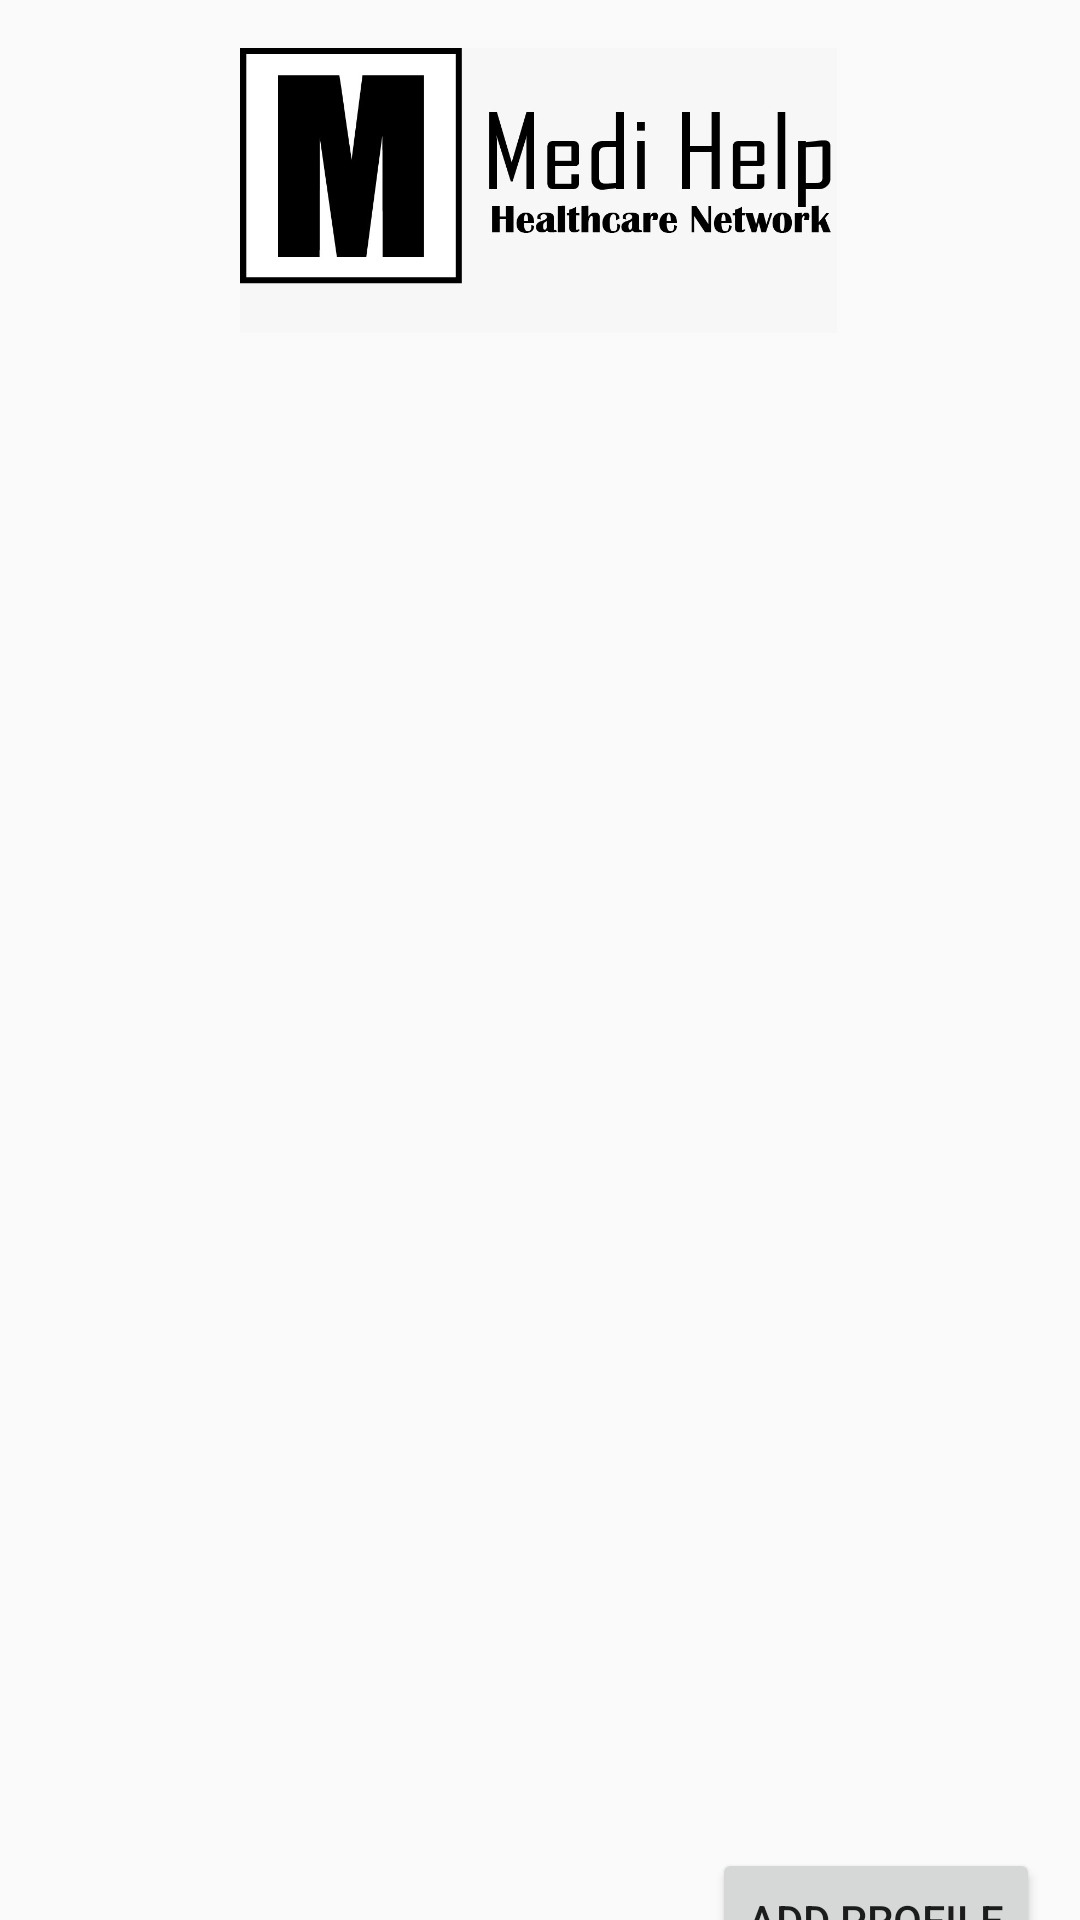

Here is an Android app screen rendered from its layout file. Give the layout XML and the strings, colors and styles it references.
<!-- AndroidManifest.xml: application theme Theme.Medihelpfinal -->
<!-- res/layout/activity_profile.xml -->
<?xml version="1.0" encoding="utf-8"?>
<androidx.constraintlayout.widget.ConstraintLayout xmlns:android="http://schemas.android.com/apk/res/android"
    xmlns:app="http://schemas.android.com/apk/res-auto"
    xmlns:tools="http://schemas.android.com/tools"
    android:layout_width="match_parent"
    android:layout_height="match_parent"
    tools:context=".profile">

    <ImageView
        android:id="@+id/imageView"
        android:layout_width="369dp"
        android:layout_height="95dp"
        android:layout_marginTop="16dp"
        android:contentDescription=""
        app:layout_constraintEnd_toEndOf="parent"
        app:layout_constraintHorizontal_bias="0.619"
        app:layout_constraintStart_toStartOf="parent"
        app:layout_constraintTop_toTopOf="parent"
        app:srcCompat="@drawable/medihelplogo"
        tools:ignore="ContentDescription" />

    <ListView
        android:id="@+id/list"
        android:layout_width="398dp"
        android:layout_height="433dp"
        app:layout_constraintEnd_toEndOf="parent"
        app:layout_constraintHorizontal_bias="0.5"
        app:layout_constraintStart_toStartOf="parent"
        app:layout_constraintTop_toBottomOf="@+id/imageView" />

    <Button
        android:id="@+id/button15"
        android:layout_width="wrap_content"
        android:layout_height="wrap_content"
        android:layout_marginTop="72dp"
        android:text="Add profile"
        app:layout_constraintEnd_toEndOf="parent"
        app:layout_constraintHorizontal_bias="0.947"
        app:layout_constraintStart_toStartOf="parent"
        app:layout_constraintTop_toBottomOf="@+id/list" />


</androidx.constraintlayout.widget.ConstraintLayout>
<!-- resources referenced by this layout -->
<resources>
  <!-- drawable medihelplogo: jpg bitmap (drawable, 41067 bytes) -->
  <style name="Theme.Medihelpfinal" parent="Theme.AppCompat.DayNight.DarkActionBar">
          
          <item name="colorPrimary">@color/purple_500</item>
          <item name="colorPrimaryVariant">@color/purple_700</item>
          <item name="colorOnPrimary">@color/white</item>
          
          <item name="colorSecondary">@color/teal_200</item>
          <item name="colorSecondaryVariant">@color/teal_700</item>
          <item name="colorOnSecondary">@color/black</item>
          
          <item name="android:statusBarColor">?attr/colorPrimaryVariant</item>
          
      </style>
  <color name="purple_500">#FF6200EE</color>
  <color name="purple_700">#FF3700B3</color>
  <color name="white">#FFFFFFFF</color>
  <color name="teal_200">#FF03DAC5</color>
  <color name="teal_700">#FF018786</color>
  <color name="black">#FF000000</color>
</resources>
